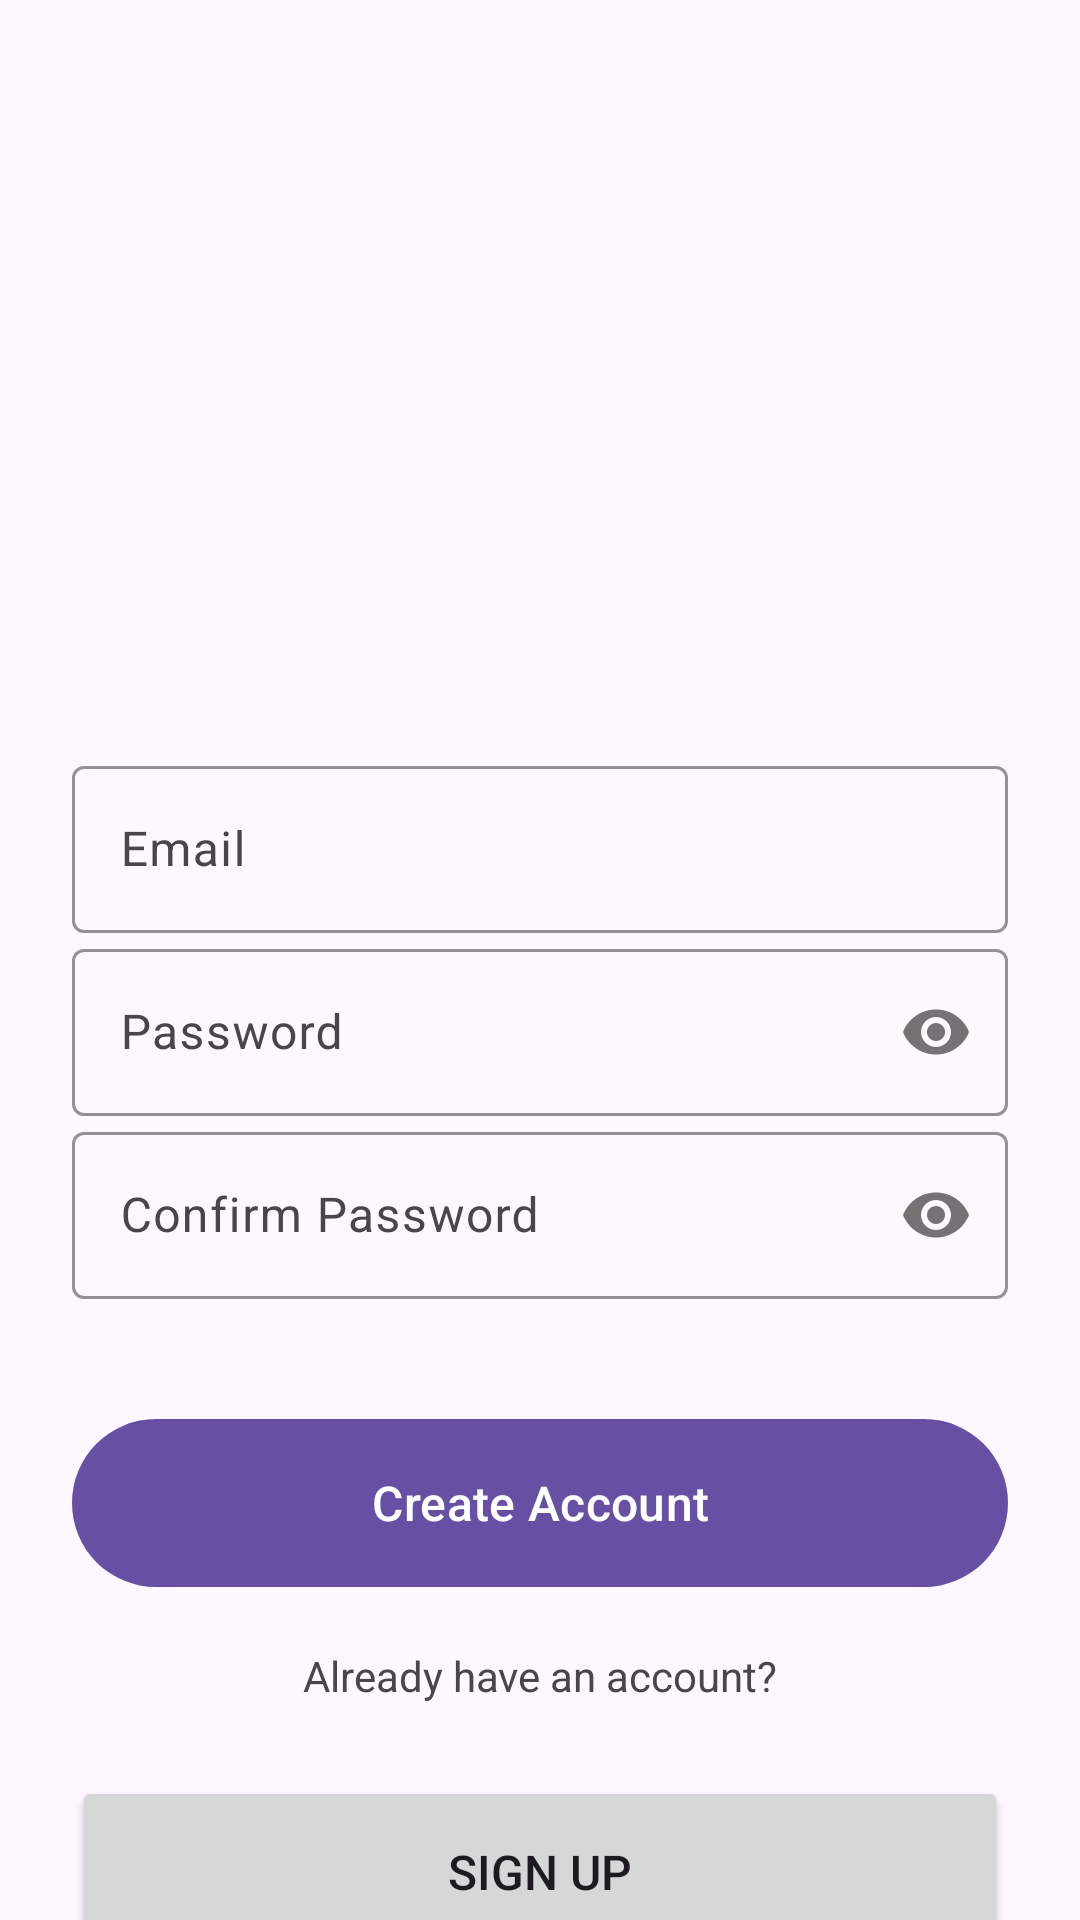

The Android layout XML behind this screen, and the referenced resources:
<!-- AndroidManifest.xml: application theme Theme.NotesFire -->
<!-- res/layout/activity_create_account.xml -->
<?xml version="1.0" encoding="utf-8"?>
<androidx.constraintlayout.widget.ConstraintLayout xmlns:android="http://schemas.android.com/apk/res/android"
    xmlns:app="http://schemas.android.com/apk/res-auto"
    xmlns:tools="http://schemas.android.com/tools"
    android:id="@+id/main"
    android:layout_width="match_parent"
    android:layout_height="match_parent"
    tools:context=".CreateAccountActivity">


    <androidx.constraintlayout.widget.Guideline
        android:id="@+id/guideline"
        android:layout_width="wrap_content"
        android:layout_height="wrap_content"
        android:orientation="horizontal"
        app:layout_constraintGuide_begin="250dp" />

    <com.google.android.material.textfield.TextInputLayout
        android:id="@+id/email_container"
        android:layout_width="match_parent"
        android:layout_height="wrap_content"
        app:helperTextTextColor="@color/design_default_color_error"
        android:layout_marginHorizontal="24dp"
        app:layout_constraintTop_toBottomOf="@id/guideline"
        app:layout_constraintStart_toStartOf="parent"
        app:boxStrokeColor="@color/primary_color"
        app:boxStrokeErrorColor="@color/design_default_color_error">

        <com.google.android.material.textfield.TextInputEditText
            android:id="@+id/edt_email"
            android:layout_width="match_parent"
            android:layout_height="match_parent"
            android:hint="@string/email"
            android:inputType="textEmailAddress"
            android:lines="1" />

    </com.google.android.material.textfield.TextInputLayout>

    <com.google.android.material.textfield.TextInputLayout
        android:id="@+id/password_container"
        android:layout_width="match_parent"
        android:layout_height="wrap_content"
        app:helperTextTextColor="@color/design_default_color_error"
        android:layout_marginHorizontal="24dp"
        app:layout_constraintTop_toBottomOf="@id/email_container"
        app:layout_constraintStart_toStartOf="parent"
        app:passwordToggleEnabled="true"
        app:boxStrokeColor="@color/primary_color"
        app:boxStrokeErrorColor="@color/design_default_color_error">

        <com.google.android.material.textfield.TextInputEditText
            android:id="@+id/edt_password"
            android:layout_width="match_parent"
            android:layout_height="match_parent"
            android:hint="@string/password"
            android:inputType="textPassword"
            android:maxLength="16"
            android:lines="1" />

    </com.google.android.material.textfield.TextInputLayout>

    <com.google.android.material.textfield.TextInputLayout
        android:id="@+id/confirm_password_container"
        android:layout_width="match_parent"
        android:layout_height="wrap_content"
        app:helperTextTextColor="@color/design_default_color_error"

        android:layout_marginHorizontal="24dp"
        app:layout_constraintTop_toBottomOf="@id/password_container"
        app:layout_constraintStart_toStartOf="parent"
        app:passwordToggleEnabled="true"
        app:boxStrokeColor="@color/primary_color"
        app:boxStrokeErrorColor="@color/design_default_color_error">

        <com.google.android.material.textfield.TextInputEditText
            android:id="@+id/edt_confirm_password"
            android:layout_width="match_parent"
            android:layout_height="match_parent"
            android:hint="@string/confirm_password"
            android:inputType="textPassword"
            android:maxLength="16"
            android:lines="1" />

    </com.google.android.material.textfield.TextInputLayout>

    <TextView
        android:id="@+id/tvError"
        android:layout_width="wrap_content"
        android:layout_height="wrap_content"
        android:text="@string/passwords_do_not_match"
        android:textColor="@android:color/holo_red_dark"
        android:visibility="gone"
        app:layout_constraintTop_toBottomOf="@id/confirm_password_container"
        app:layout_constraintStart_toStartOf="@id/confirm_password_container"
        android:layout_marginTop="8dp" />
    
    <com.google.android.material.button.MaterialButton
        android:id="@+id/create_account_btn"
        android:layout_width="match_parent"
        android:layout_height="64dp"
        android:text="@string/create_account"
        app:layout_constraintTop_toBottomOf="@id/confirm_password_container"
        app:layout_constraintStart_toStartOf="parent"
        android:layout_marginHorizontal="24dp"
        android:layout_marginTop="36dp"
        android:textSize="16sp" />

    <ProgressBar
        android:id="@+id/signUpLoading"
        android:layout_width="match_parent"
        android:layout_height="wrap_content"
        app:layout_constraintTop_toBottomOf="@id/create_account_btn"
        android:visibility="gone"/>
    
    <TextView
        android:id="@+id/already_have_an_account"
        android:layout_width="0dp"
        android:layout_height="wrap_content"
        android:text="@string/already_have_an_account"
        app:layout_constraintTop_toBottomOf="@id/create_account_btn"
        app:layout_constraintStart_toStartOf="parent"
        app:layout_constraintEnd_toEndOf="parent"
        android:textAlignment="center"
        android:layout_marginTop="16dp"/>

    <Button
        android:id="@+id/btn_to_login"
        android:layout_width="match_parent"
        android:layout_height="64dp"
        app:layout_constraintTop_toBottomOf="@id/already_have_an_account"
        app:layout_constraintStart_toStartOf="parent"
        android:layout_marginHorizontal="24dp"
        android:layout_marginTop="24dp"
        android:textSize="16sp"
        android:text="@string/sign_up" />


</androidx.constraintlayout.widget.ConstraintLayout>
<!-- resources referenced by this layout -->
<resources>
  <color name="primary_color">#4FA080</color>
  <string name="already_have_an_account">Already have an account?</string>
  <string name="confirm_password">Confirm Password</string>
  <string name="create_account">Create Account</string>
  <string name="email">Email</string>
  <string name="password">Password</string>
  <string name="passwords_do_not_match">Passwords do not match!</string>
  <string name="sign_up">Sign up</string>
  <style name="Theme.NotesFire" parent="Base.Theme.NotesFire" />
  <style name="Base.Theme.NotesFire" parent="Theme.Material3.DayNight.NoActionBar">
          
          
      </style>
</resources>
